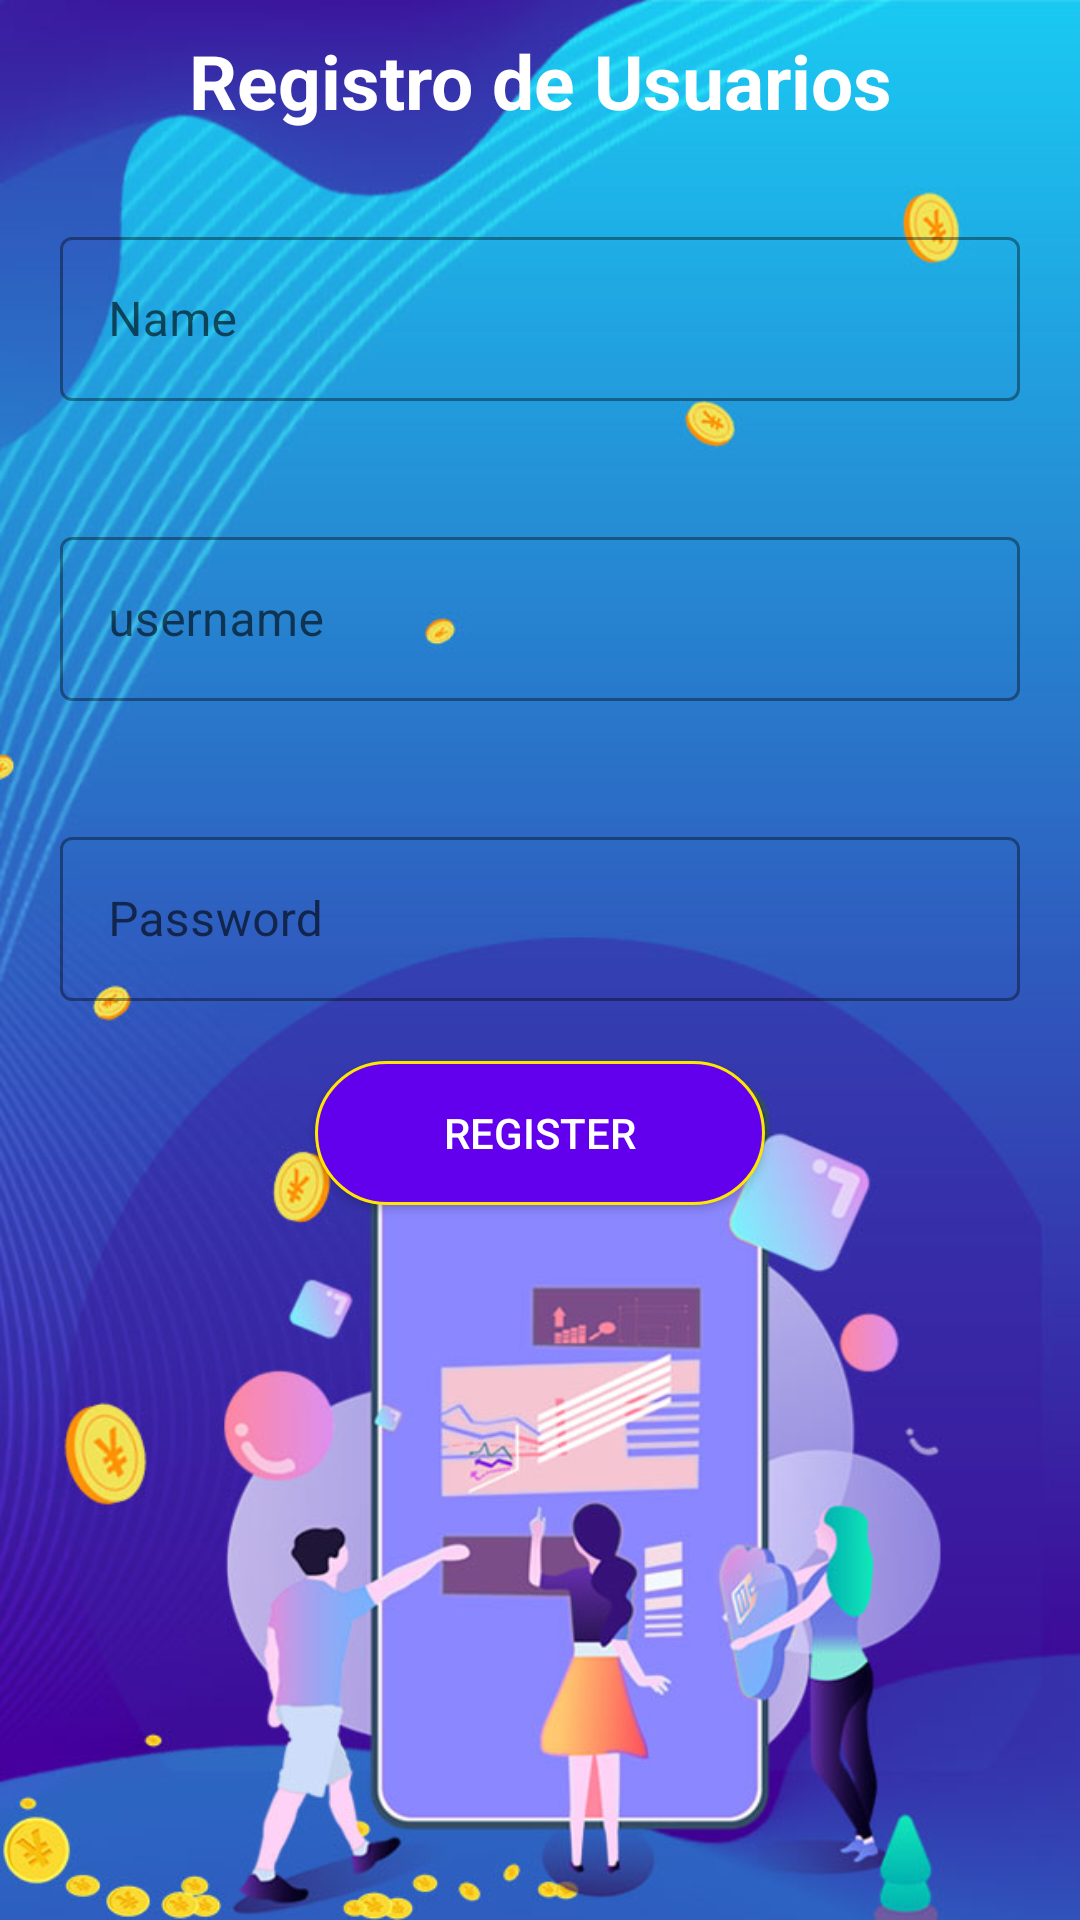

This screen was rendered from an Android layout file. Write that file and the resources it references.
<!-- AndroidManifest.xml: application theme Theme.VolleyAndroidPhpLogin -->
<!-- res/layout/activity_registration.xml -->
<?xml version="1.0" encoding="utf-8"?>
<LinearLayout
    xmlns:android="http://schemas.android.com/apk/res/android"
    xmlns:app="http://schemas.android.com/apk/res-auto"
    xmlns:tools="http://schemas.android.com/tools"
    android:layout_width="match_parent"
    android:layout_height="match_parent"
    android:background="@drawable/img_4"
    android:orientation="vertical"
    tools:context=".RegistrationActivity">

    <TextView
        android:layout_width="match_parent"
        android:layout_height="wrap_content"
        android:layout_margin="10dp"
        android:gravity="center"
        android:text="Registro de Usuarios"
        android:textColor="@android:color/white"
        android:textSize="25sp"
        android:textStyle="bold" />

    <com.google.android.material.textfield.TextInputLayout

        android:layout_width="match_parent"
        android:layout_height="60dp"
        android:layout_gravity="center"
        android:layout_margin="20dp"
        style="@style/Widget.MaterialComponents.TextInputLayout.OutlinedBox"
        android:gravity="center"
        android:hint="Name"
        android:textColor="@android:color/white">

        <com.google.android.material.textfield.TextInputEditText
            android:id="@+id/rname"
            android:layout_width="match_parent"
            android:layout_height="match_parent"
            android:inputType="text"
            android:textColor="@android:color/white"
            android:lines="1"
            android:maxLines="1"/>

    </com.google.android.material.textfield.TextInputLayout>

    <com.google.android.material.textfield.TextInputLayout

        android:layout_width="match_parent"
        android:layout_height="60dp"
        android:layout_gravity="center"
        android:layout_marginTop="10dp"
        android:layout_marginRight="5dp"
        android:layout_marginBottom="10dp"
        style="@style/Widget.MaterialComponents.TextInputLayout.OutlinedBox"
        android:gravity="center"
        android:hint="username"
        android:layout_margin="20dp"
        android:textColor="@android:color/white">

        <com.google.android.material.textfield.TextInputEditText
            android:id="@+id/rusername"
            android:layout_width="match_parent"
            android:layout_height="match_parent"
            android:inputType="text"
            android:textColor="@android:color/white"
            android:lines="1"
            android:maxLines="1"/>

    </com.google.android.material.textfield.TextInputLayout>

    <com.google.android.material.textfield.TextInputLayout

        android:layout_width="match_parent"
        android:layout_height="60dp"
        android:layout_gravity="center"
        android:layout_marginTop="10dp"
        android:layout_marginRight="5dp"
        android:layout_marginBottom="10dp"
        style="@style/Widget.MaterialComponents.TextInputLayout.OutlinedBox"
        android:gravity="center"
        android:layout_margin="20dp"
        android:hint="Password"
        android:textColor="@android:color/white">

        <com.google.android.material.textfield.TextInputEditText
            android:id="@+id/rpassword"
            android:layout_width="match_parent"
            android:layout_height="match_parent"
            android:textColor="@android:color/white"
            android:inputType="textPassword"
            android:lines="1"
            android:maxLines="1"/>

    </com.google.android.material.textfield.TextInputLayout>

    <Button
        android:id="@+id/rregister"
        android:layout_width="150dp"
        android:layout_height="wrap_content"
        android:layout_gravity="center"
        android:textColor="@android:color/white"
        android:background="@drawable/button_design"
        android:text="Register"/>

</LinearLayout>
<!-- resources referenced by this layout -->
<resources>
  <!-- drawable button_design (drawable) -->
  <shape xmlns:android="http://schemas.android.com/apk/res/android">
      <solid android:color="@color/design_default_color_primary"
          />
      <corners android:radius="40dp" />
      <stroke
          android:width="1dp"
          android:color="#FFE503" />
  </shape>
  <!-- drawable img_4: png bitmap (drawable-v24, 495644 bytes) -->
  <style name="Theme.VolleyAndroidPhpLogin" parent="Theme.MaterialComponents.DayNight.DarkActionBar">
          
          <item name="colorPrimary">@color/purple_500</item>
          <item name="colorPrimaryVariant">@color/purple_700</item>
          <item name="colorOnPrimary">@color/white</item>
          
          <item name="colorSecondary">@color/teal_200</item>
          <item name="colorSecondaryVariant">@color/teal_700</item>
          <item name="colorOnSecondary">@color/black</item>
          
          <item name="android:statusBarColor" tools:targetApi="l">?attr/colorPrimaryVariant</item>
          
      </style>
  <!-- not gathered from this repository: default colours our renderer supplied (Android Studio template values) -->
  <color name="purple_500">#FF6200EE</color>
  <color name="purple_700">#FF3700B3</color>
  <color name="teal_200">#FF03DAC5</color>
  <color name="teal_700">#FF018786</color>
  <color name="black">#FF000000</color>
  <color name="white">#FFFFFFFF</color>
</resources>
